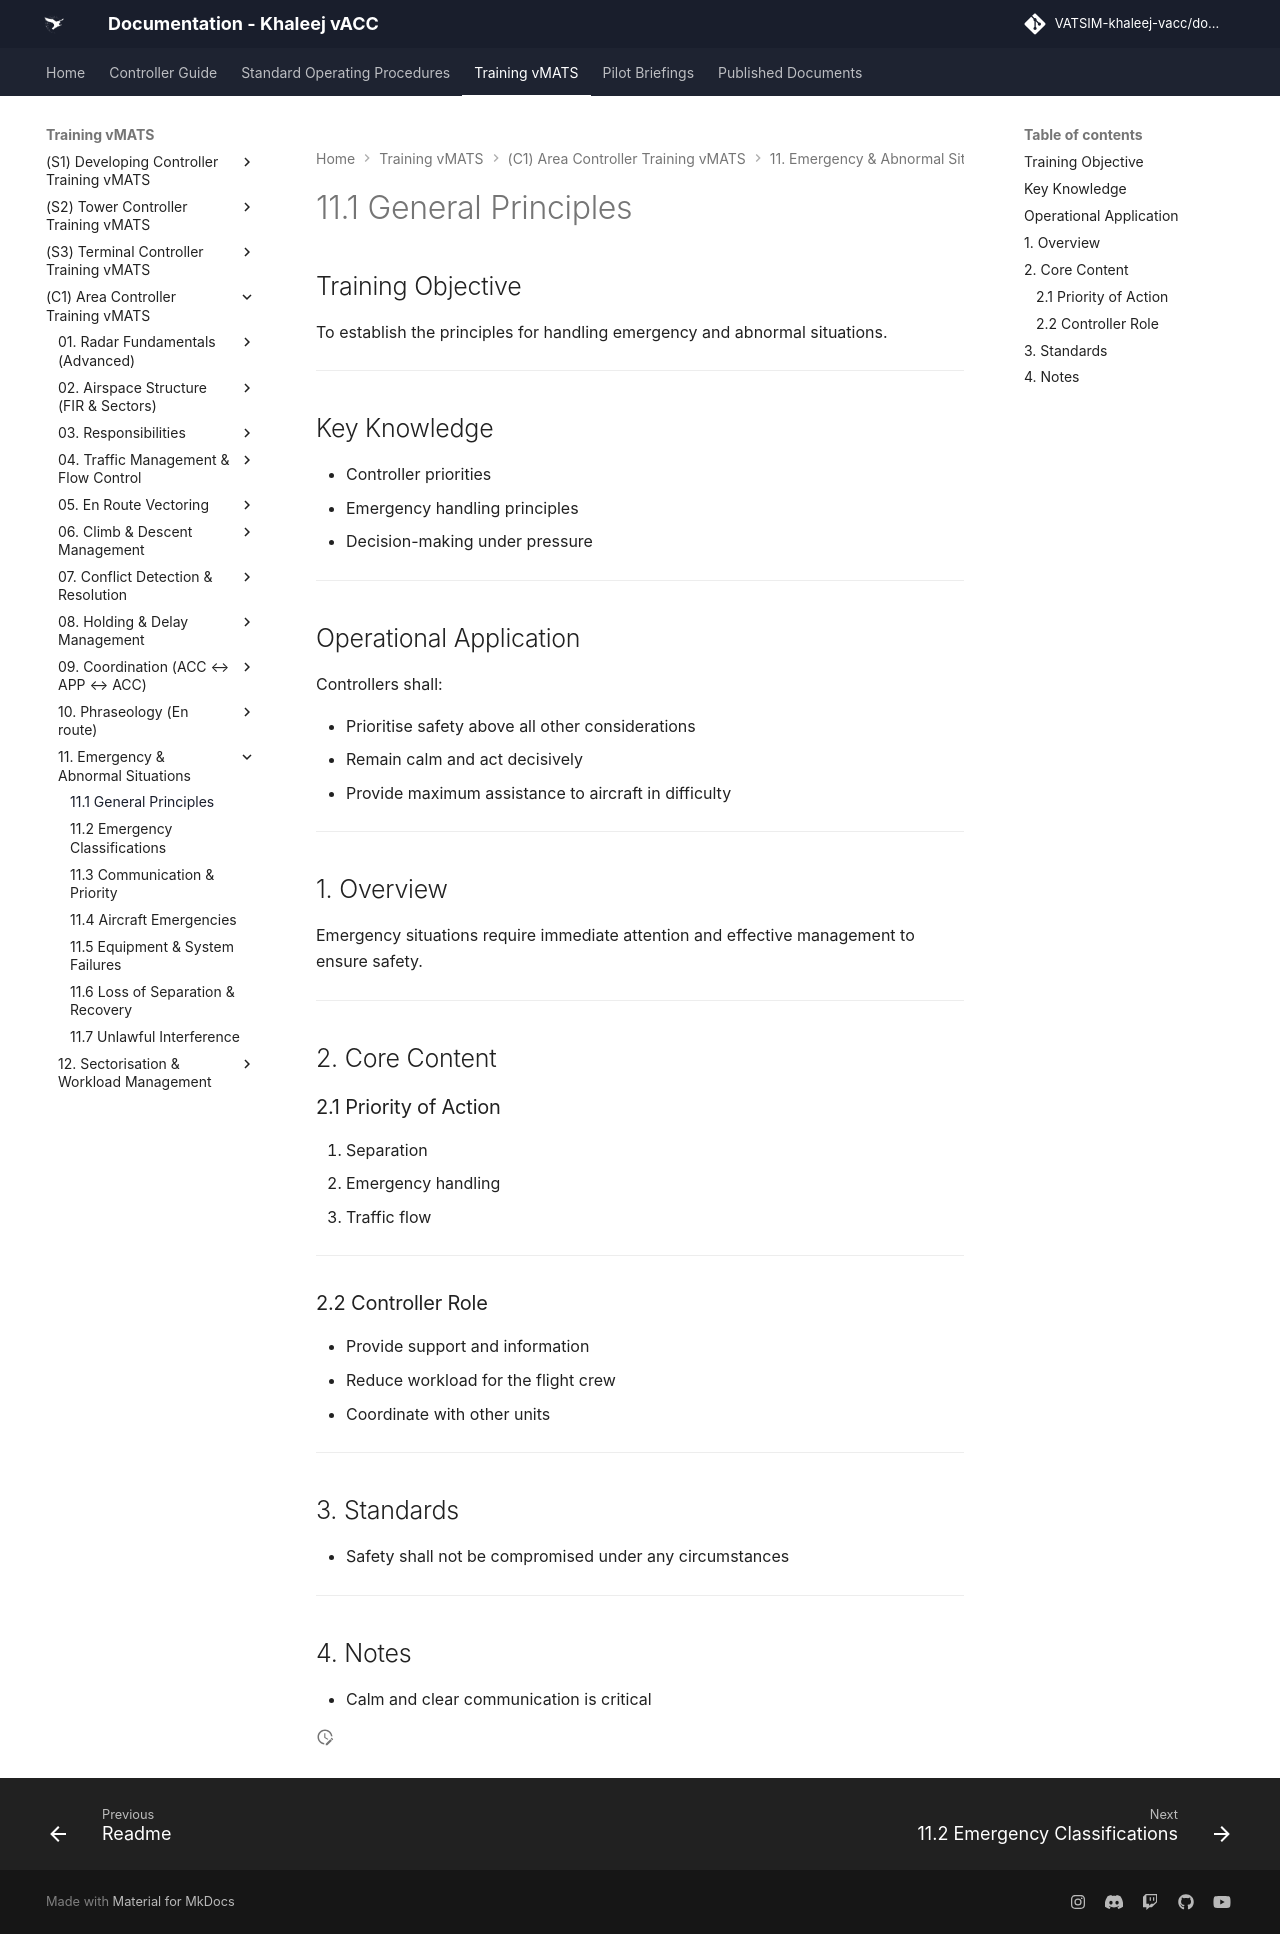

repository: khaleej-vacc/documentation-site · page: Training-vMATS/(C1)-Area-Controller-Training-vMATS/11. Emergency & Abnormal Situations/11.1 General Principles/index.html · generator: mkdocs

# 11.1 General Principles

## Training Objective

To establish the principles for handling emergency and abnormal situations.

---

## Key Knowledge

- Controller priorities
- Emergency handling principles
- Decision-making under pressure

---

## Operational Application

Controllers shall:

- Prioritise safety above all other considerations
- Remain calm and act decisively
- Provide maximum assistance to aircraft in difficulty

---

## 1. Overview

Emergency situations require immediate attention and effective management to ensure safety.

---

## 2. Core Content

### 2.1 Priority of Action

1. Separation  
2. Emergency handling  
3. Traffic flow  

---

### 2.2 Controller Role

- Provide support and information  
- Reduce workload for the flight crew  
- Coordinate with other units  

---

## 3. Standards

- Safety shall not be compromised under any circumstances  

---

## 4. Notes

- Calm and clear communication is critical
